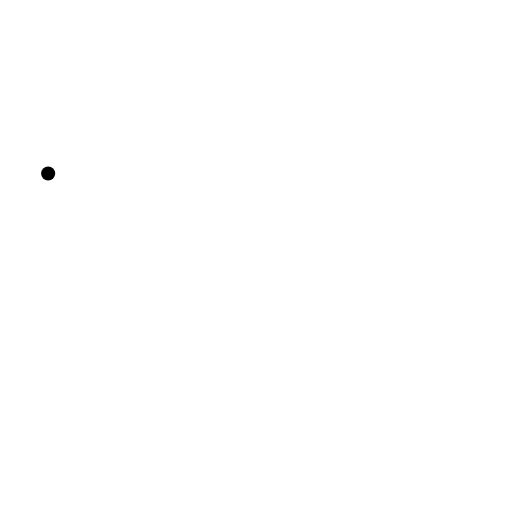
t = 0.00 s
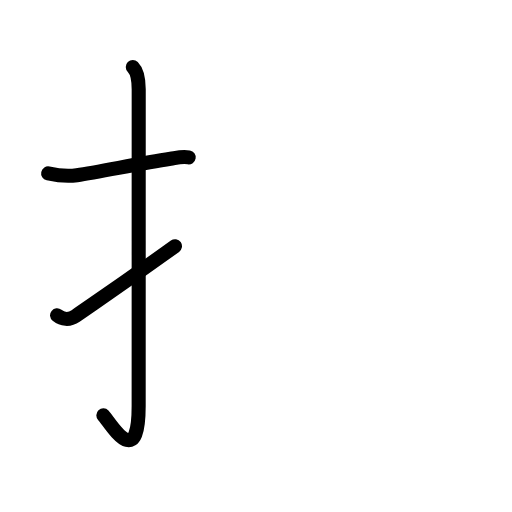
t = 2.60 s
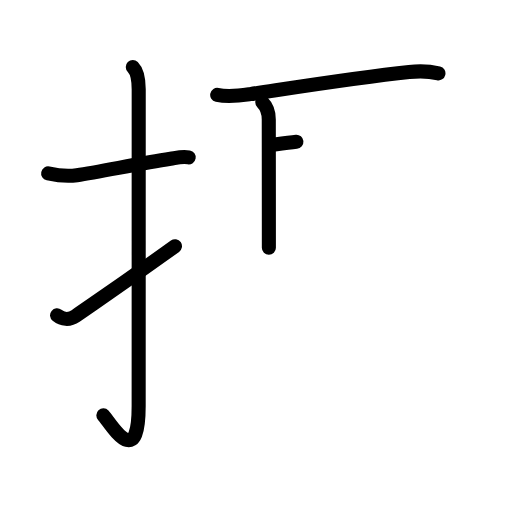
t = 5.20 s
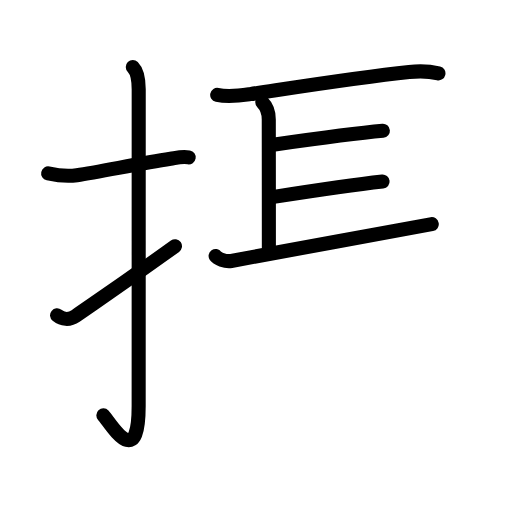
t = 7.80 s
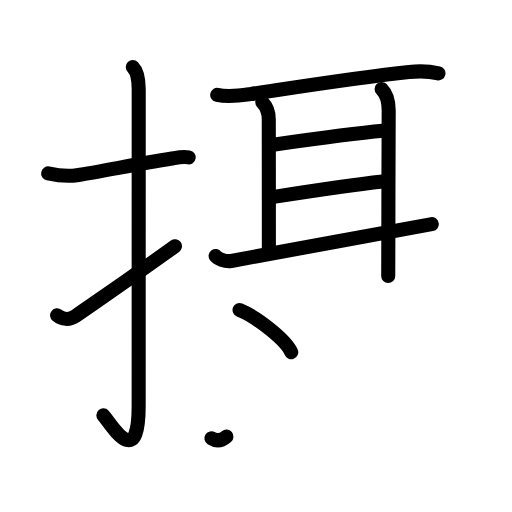
t = 10.40 s
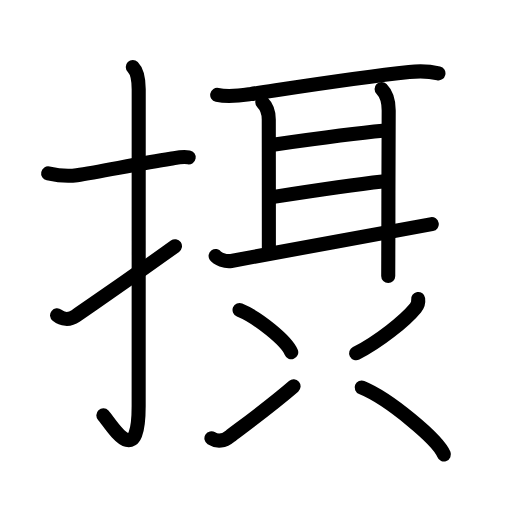
t = 13.00 s

The animated SVG that drew these frames (rendered in a browser with its animation timeline set to each time). Animation: 38 SMIL elements (animate=38); one cycle of 13.00 s.

<?xml version="1.0" encoding="UTF-8"?>
<!--
AniKanjiVG is licensed by CC-BY-SA Paul C. Sommerhoff (https://bitbucket.org/sommerhoff/anikanjivg).
AniKanjiVG uses KanjiVG which is licensed by CC-BY-SA Ulrich Apel (http://kanjivg.tagaini.net).
See also http://creativecommons.org/licenses/by-sa/3.0/
-->
<svg xmlns:kvg='http://kanjivg.tagaini.net' xmlns='http://www.w3.org/2000/svg' width='109' height='109' viewBox='0 0 109 109' style='fill:none;stroke:#000000;stroke-width:3;stroke-linecap:round;stroke-linejoin:round;' id="kvg:kanji_06442"><g id="kvg:06442" kvg:element="摂"><g id="kvg:06442-g1" kvg:element="扌" kvg:variant="true" kvg:original="手" kvg:position="left" kvg:radical="general"><path id="kvg:06442-s1" kvg:type="㇐" d="M10.25,36.92c2.12,0.46,3.99,0.69,6.12,0.37c5.02-0.75,13.23-2.47,19.94-3.5c1.29-0.2,2.45-0.54,3.86-0.29"><animate attributeName="d" begin="0.0s" dur="0.3333333333333333s" from="M10.25,36.92C10.25,36.92,10.25,36.92,10.25,36.92" to="M10.25,36.92c2.12,0.46,3.99,0.69,6.12,0.37" />
<animate attributeName="d" begin="0.3333333333333333s" dur="0.3333333333333333s" from="M10.25,36.92c2.12,0.46,3.99,0.69,6.12,0.37c0,0,0,0,0,0,0" to="M10.25,36.92c2.12,0.46,3.99,0.69,6.12,0.37c5.02-0.75,13.23-2.47,19.94-3.5" />
<animate attributeName="d" begin="0.6666666666666666s" dur="0.3333333333333333s" from="M10.25,36.92c2.12,0.46,3.99,0.69,6.12,0.37c5.02-0.75,13.23-2.47,19.94-3.5c0,0,0,0,0,0,0" to="M10.25,36.92c2.12,0.46,3.99,0.69,6.12,0.37c5.02-0.75,13.23-2.47,19.94-3.5c1.29-0.2,2.45-0.54,3.86-0.29" />
</path>
<path id="kvg:06442-s2" kvg:type="㇚" d="M28.27,14.25c1.05,1.05,1.26,2.75,1.26,4.77c0,15.23-0.01,55.96-0.01,67.4c0,14.25-6.07,3.53-7.52,2"><animate attributeName="d" begin="1.0s" dur="0.3333333333333333s" from="M28.27,14.25C28.27,14.25,28.27,14.25,28.27,14.25" to="M28.27,14.25c1.05,1.05,1.26,2.75,1.26,4.77" />
<animate attributeName="d" begin="1.3333333333333333s" dur="0.3333333333333333s" from="M28.27,14.25c1.05,1.05,1.26,2.75,1.26,4.77c0,0,0,0,0,0,0" to="M28.27,14.25c1.05,1.05,1.26,2.75,1.26,4.77c0,15.23-0.01,55.96-0.01,67.4" />
<animate attributeName="d" begin="1.6666666666666665s" dur="0.3333333333333333s" from="M28.27,14.25c1.05,1.05,1.26,2.75,1.26,4.77c0,15.23-0.01,55.96-0.01,67.4c0,0,0,0,0,0,0" to="M28.27,14.25c1.05,1.05,1.26,2.75,1.26,4.77c0,15.23-0.01,55.96-0.01,67.4c0,14.25-6.07,3.53-7.52,2" />
<animate attributeName="d" begin="0s" dur="1.0s" from="M-100,-100" to="M-100,-100" />
</path>
<path id="kvg:06442-s3" kvg:type="㇀" d="M12.15,67.13c1.04,0.84,2.57,1.09,3.95,0.13C22.25,63,26,60.5,37.25,52.42"><animate attributeName="d" begin="2.0s" dur="0.5s" from="M12.15,67.13C12.15,67.13,12.15,67.13,12.15,67.13" to="M12.15,67.13c1.04,0.84,2.57,1.09,3.95,0.13" />
<animate attributeName="d" begin="2.5s" dur="0.5s" from="M12.15,67.13c1.04,0.84,2.57,1.09,3.95,0.13c0,0,0,0,0,0,0" to="M12.15,67.13c1.04,0.84,2.57,1.09,3.95,0.13C22.25,63,26,60.5,37.25,52.42" />
<animate attributeName="d" begin="0s" dur="2.0s" from="M-100,-100" to="M-100,-100" />
</path>
</g>
<g id="kvg:06442-g2" kvg:position="right" kvg:phon="聶"><g id="kvg:06442-g3" kvg:element="聶" kvg:variant="true" kvg:position="top"><g id="kvg:06442-g4" kvg:element="耳" kvg:original="聶" kvg:partial="true"><path id="kvg:06442-s4" kvg:type="㇐" d="M46.24,20.2c2.51,0.55,4.95,0.15,7.01-0.16c11.87-1.78,23.18-3.58,33.84-4.71c2.06-0.22,4.24-0.19,6.25,0.28"><animate attributeName="d" begin="3.0s" dur="0.3333333333333333s" from="M46.24,20.2C46.24,20.2,46.24,20.2,46.24,20.2" to="M46.24,20.2c2.51,0.55,4.95,0.15,7.01-0.16" />
<animate attributeName="d" begin="3.3333333333333335s" dur="0.3333333333333333s" from="M46.24,20.2c2.51,0.55,4.95,0.15,7.01-0.16c0,0,0,0,0,0,0" to="M46.24,20.2c2.51,0.55,4.95,0.15,7.01-0.16c11.87-1.78,23.18-3.58,33.84-4.71" />
<animate attributeName="d" begin="3.6666666666666665s" dur="0.3333333333333333s" from="M46.24,20.2c2.51,0.55,4.95,0.15,7.01-0.16c11.87-1.78,23.18-3.58,33.84-4.71c0,0,0,0,0,0,0" to="M46.24,20.2c2.51,0.55,4.95,0.15,7.01-0.16c11.87-1.78,23.18-3.58,33.84-4.71c2.06-0.22,4.24-0.19,6.25,0.28" />
<animate attributeName="d" begin="0s" dur="3.0s" from="M-100,-100" to="M-100,-100" />
</path>
<path id="kvg:06442-s5" kvg:type="㇑a" d="M55.84,21.79c1,1,1.38,2.46,1.38,3.64c0,2.28,0.02,19.12,0.02,27.3"><animate attributeName="d" begin="4.0s" dur="0.5s" from="M55.84,21.79C55.84,21.79,55.84,21.79,55.84,21.79" to="M55.84,21.79c1,1,1.38,2.46,1.38,3.64" />
<animate attributeName="d" begin="4.5s" dur="0.5s" from="M55.84,21.79c1,1,1.38,2.46,1.38,3.64c0,0,0,0,0,0,0" to="M55.84,21.79c1,1,1.38,2.46,1.38,3.64c0,2.28,0.02,19.12,0.02,27.3" />
<animate attributeName="d" begin="0s" dur="4.0s" from="M-100,-100" to="M-100,-100" />
</path>
<path id="kvg:06442-s6" kvg:type="㇐a" d="M58.5,30.75c5.6-0.79,16.75-2.34,23.01-2.91"><animate attributeName="d" begin="5.0s" dur="1.0s" from="M58.5,30.75C58.5,30.75,58.5,30.75,58.5,30.75" to="M58.5,30.75c5.6-0.79,16.75-2.34,23.01-2.91" />
<animate attributeName="d" begin="0s" dur="5.0s" from="M-100,-100" to="M-100,-100" />
</path>
<path id="kvg:06442-s7" kvg:type="㇐a" d="M58.62,41.86c5.96-0.93,15.28-2.38,22.83-3.22"><animate attributeName="d" begin="6.0s" dur="1.0s" from="M58.62,41.86C58.62,41.86,58.62,41.86,58.62,41.86" to="M58.62,41.86c5.96-0.93,15.28-2.38,22.83-3.22" />
<animate attributeName="d" begin="0s" dur="6.0s" from="M-100,-100" to="M-100,-100" />
</path>
<path id="kvg:06442-s8" kvg:type="㇀" d="M45.9,54.49c0.37,0.53,2.04,1.28,3.33,1.06c5.17-0.88,34.74-6.42,42.69-7.83"><animate attributeName="d" begin="7.0s" dur="0.5s" from="M45.9,54.49C45.9,54.49,45.9,54.49,45.9,54.49" to="M45.9,54.49c0.37,0.53,2.04,1.28,3.33,1.06" />
<animate attributeName="d" begin="7.5s" dur="0.5s" from="M45.9,54.49c0.37,0.53,2.04,1.28,3.33,1.06c0,0,0,0,0,0,0" to="M45.9,54.49c0.37,0.53,2.04,1.28,3.33,1.06c5.17-0.88,34.74-6.42,42.69-7.83" />
<animate attributeName="d" begin="0s" dur="7.0s" from="M-100,-100" to="M-100,-100" />
</path>
<path id="kvg:06442-s9" kvg:type="㇑" d="M81.24,18.96c1.09,1.09,1.51,2.65,1.51,4.57c0,1.06-0.07,14.97-0.07,24.84c0,5.26-0.03,9.51-0.03,10.38"><animate attributeName="d" begin="8.0s" dur="0.3333333333333333s" from="M81.24,18.96C81.24,18.96,81.24,18.96,81.24,18.96" to="M81.24,18.96c1.09,1.09,1.51,2.65,1.51,4.57" />
<animate attributeName="d" begin="8.333333333333334s" dur="0.3333333333333333s" from="M81.24,18.96c1.09,1.09,1.51,2.65,1.51,4.57c0,0,0,0,0,0,0" to="M81.24,18.96c1.09,1.09,1.51,2.65,1.51,4.57c0,1.06-0.07,14.97-0.07,24.84" />
<animate attributeName="d" begin="8.666666666666666s" dur="0.3333333333333333s" from="M81.24,18.96c1.09,1.09,1.51,2.65,1.51,4.57c0,1.06-0.07,14.97-0.07,24.84c0,0,0,0,0,0,0" to="M81.24,18.96c1.09,1.09,1.51,2.65,1.51,4.57c0,1.06-0.07,14.97-0.07,24.84c0,5.26-0.03,9.51-0.03,10.38" />
<animate attributeName="d" begin="0s" dur="8.0s" from="M-100,-100" to="M-100,-100" />
</path>
</g>
</g>
<g id="kvg:06442-g5" kvg:position="bottom"><g id="kvg:06442-g6" kvg:element="冫"><g id="kvg:06442-g7" kvg:position="top"><path id="kvg:06442-s10" kvg:type="㇔" d="M51,66c3.88,1.59,10.03,6.53,11,9"><animate attributeName="d" begin="9.0s" dur="1.0s" from="M51,66C51,66,51,66,51,66" to="M51,66c3.88,1.59,10.03,6.53,11,9" />
<animate attributeName="d" begin="0s" dur="9.0s" from="M-100,-100" to="M-100,-100" />
</path>
</g>
<g id="kvg:06442-g8" kvg:position="bottom"><path id="kvg:06442-s11" kvg:type="㇀" d="M45.01,93.31c1.27,0.81,2.67,0.65,4-0.47C49.96,92.05,57,87,62.5,82.25"><animate attributeName="d" begin="10.0s" dur="0.5s" from="M45.01,93.31C45.01,93.31,45.01,93.31,45.01,93.31" to="M45.01,93.31c1.27,0.81,2.67,0.65,4-0.47" />
<animate attributeName="d" begin="10.5s" dur="0.5s" from="M45.01,93.31c1.27,0.81,2.67,0.65,4-0.47c0,0,0,0,0,0,0" to="M45.01,93.31c1.27,0.81,2.67,0.65,4-0.47C49.96,92.05,57,87,62.5,82.25" />
<animate attributeName="d" begin="0s" dur="10.0s" from="M-100,-100" to="M-100,-100" />
</path>
</g>
</g>
<path id="kvg:06442-s12" kvg:type="㇒" d="M89.02,63.64c0.1,0.72-0.1,1.35-0.56,1.91c-2.33,2.82-7.83,7.19-12.64,9.66"><animate attributeName="d" begin="11.0s" dur="0.5s" from="M89.02,63.64C89.02,63.64,89.02,63.64,89.02,63.64" to="M89.02,63.64c0.1,0.72-0.1,1.35-0.56,1.91" />
<animate attributeName="d" begin="11.5s" dur="0.5s" from="M89.02,63.64c0.1,0.72-0.1,1.35-0.56,1.91c0,0,0,0,0,0,0" to="M89.02,63.64c0.1,0.72-0.1,1.35-0.56,1.91c-2.33,2.82-7.83,7.19-12.64,9.66" />
<animate attributeName="d" begin="0s" dur="11.0s" from="M-100,-100" to="M-100,-100" />
</path>
<path id="kvg:06442-s13" kvg:type="㇔" d="M77,82.5c5.86,2.39,16.27,11.13,17.5,14.25"><animate attributeName="d" begin="12.0s" dur="1.0s" from="M77,82.5C77,82.5,77,82.5,77,82.5" to="M77,82.5c5.86,2.39,16.27,11.13,17.5,14.25" />
<animate attributeName="d" begin="0s" dur="12.0s" from="M-100,-100" to="M-100,-100" />
</path>
</g>
</g>
</g>
</svg>
